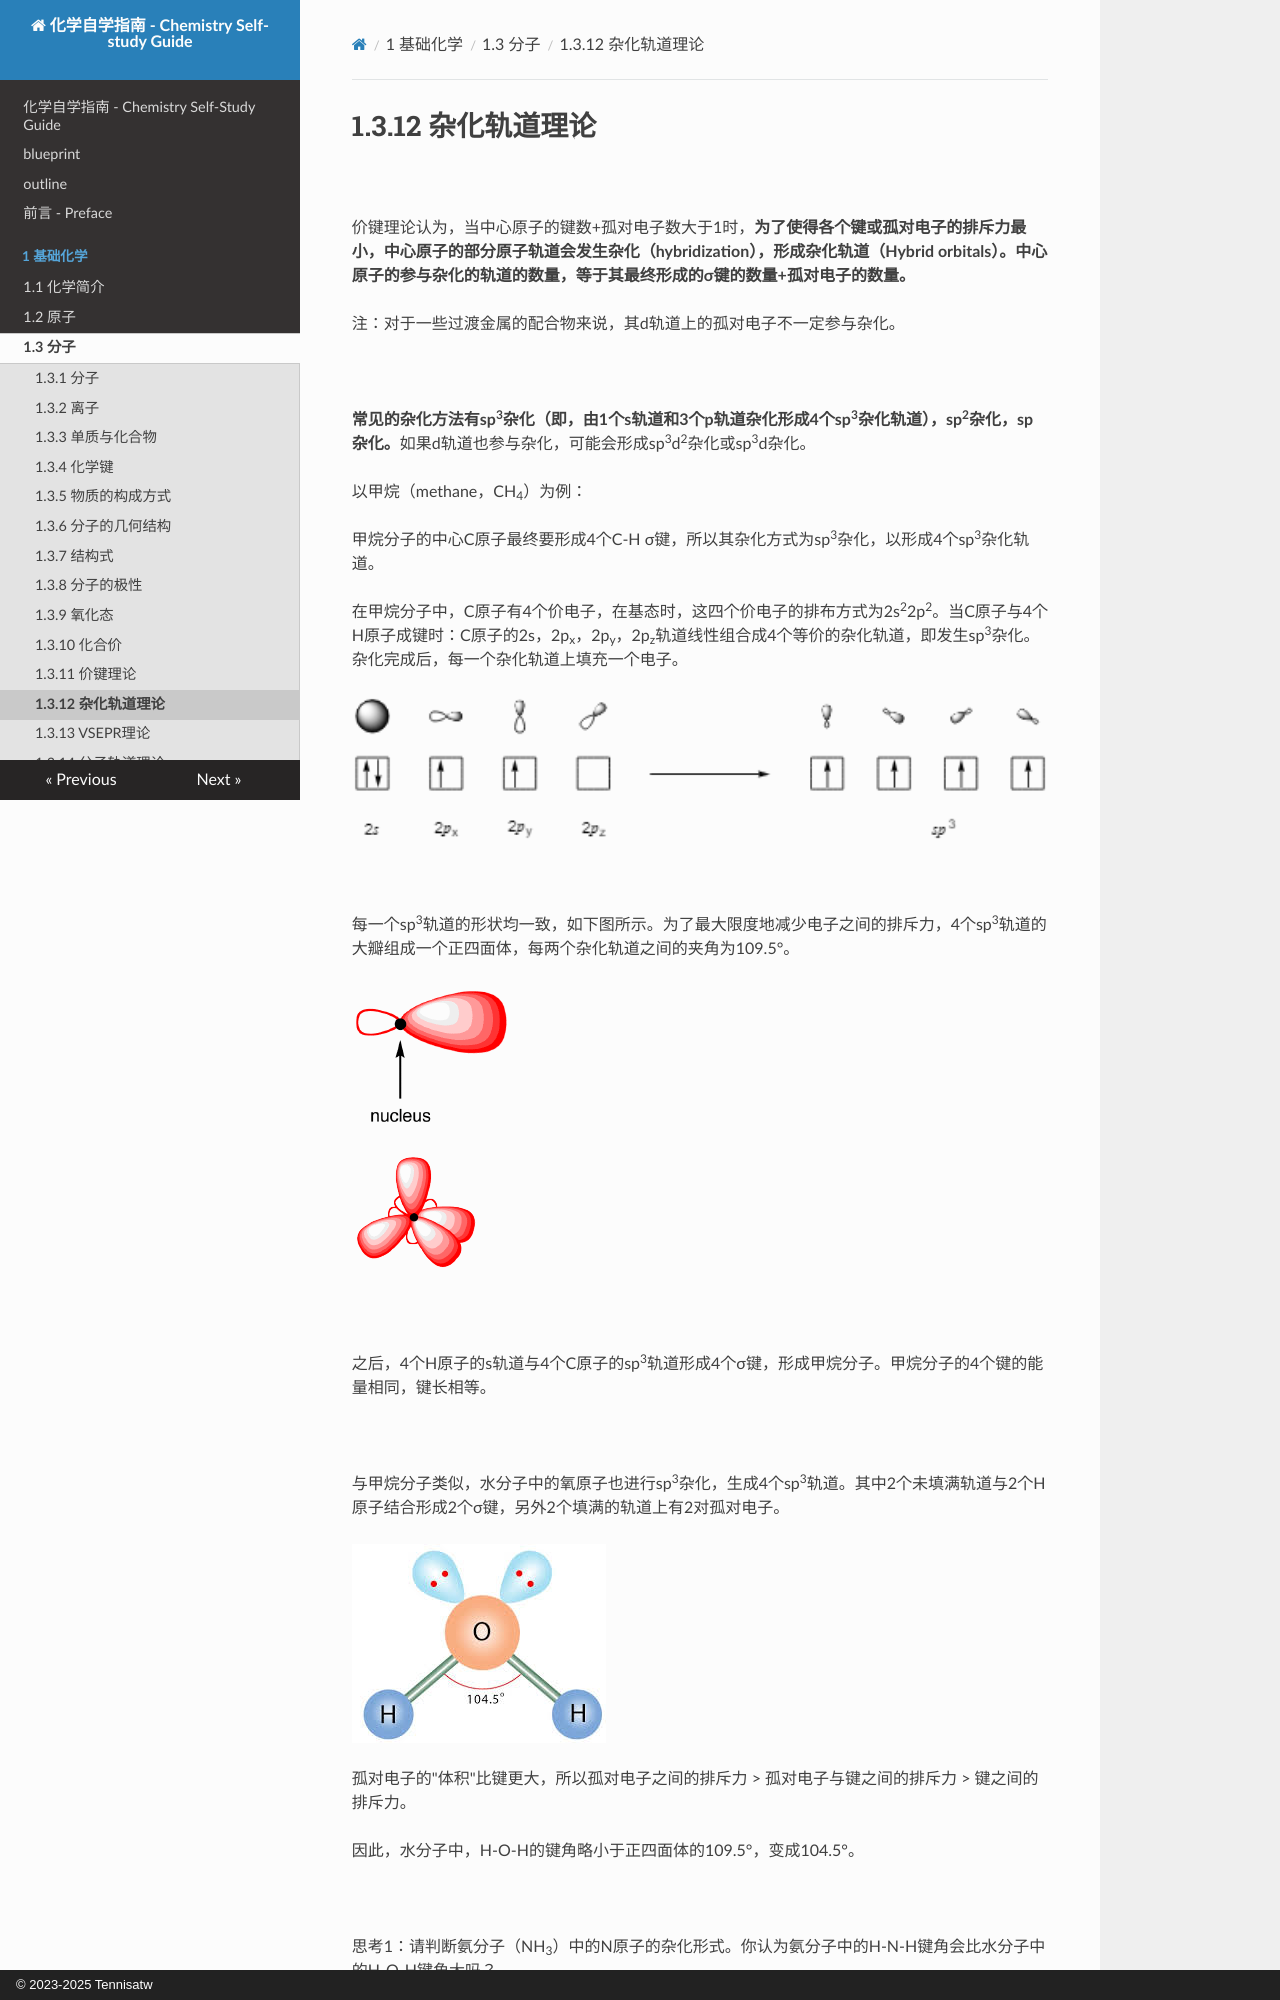

repository: Tennisatw/chem · page: 1_基础化学/1.3_分子/1.3.12/index.html · generator: mkdocs · copyright: © 2023-2025 Tennisatw

# 1.3.12 杂化轨道理论

<br>

价键理论认为，当中心原子的键数+孤对电子数大于1时，**为了使得各个键或孤对电子的排斥力最小，中心原子的部分原子轨道会发生杂化（hybridization），形成杂化轨道（Hybrid orbitals）。中心原子的参与杂化的轨道的数量，等于其最终形成的σ键的数量+孤对电子的数量。**

注：对于一些过渡金属的配合物来说，其d轨道上的孤对电子不一定参与杂化。

<br>

**常见的杂化方法有sp<sup>3</sup>杂化（即，由1个s轨道和3个p轨道杂化形成4个sp<sup>3</sup>杂化轨道），sp<sup>2</sup>杂化，sp杂化。**如果d轨道也参与杂化，可能会形成sp<sup>3</sup>d<sup>2</sup>杂化或sp<sup>3</sup>d杂化。

以甲烷（methane，CH<sub>4</sub>）为例：

甲烷分子的中心C原子最终要形成4个C-H σ键，所以其杂化方式为sp<sup>3</sup>杂化，以形成4个sp<sup>3</sup>杂化轨道。

在甲烷分子中，C原子有4个价电子，在基态时，这四个价电子的排布方式为2s<sup>2</sup>2p<sup>2</sup>。当C原子与4个H原子成键时：C原子的2s，2p<sub>x</sub>，2p<sub>y</sub>，2p<sub>z</sub>轨道线性组合成4个等价的杂化轨道，即发生sp<sup>3</sup>杂化。杂化完成后，每一个杂化轨道上填充一个电子。

![sp<sup>3</sup>杂化](img/1.3.12-1.png){: style="width:700px" }

<br>

每一个sp<sup>3</sup>轨道的形状均一致，如下图所示。为了最大限度地减少电子之间的排斥力，4个sp<sup>3</sup>轨道的大瓣组成一个正四面体，每两个杂化轨道之间的夹角为109.5°。

![sp<sup>3</sup>轨道形状](img/1.3.12-2.png)

![sp<sup>3</sup>杂化轨道](img/1.3.12-3.png)

<br>

之后，4个H原子的s轨道与4个C原子的sp<sup>3</sup>轨道形成4个σ键，形成甲烷分子。甲烷分子的4个键的能量相同，键长相等。

<br>

与甲烷分子类似，水分子中的氧原子也进行sp<sup>3</sup>杂化，生成4个sp<sup>3</sup>轨道。其中2个未填满轨道与2个H原子结合形成2个σ键，另外2个填满的轨道上有2对孤对电子。

![水分子的sp<sup>3</sup>杂化](img/1.3.12-4.png)

孤对电子的"体积"比键更大，所以孤对电子之间的排斥力 > 孤对电子与键之间的排斥力 > 键之间的排斥力。

因此，水分子中，H-O-H的键角略小于正四面体的109.5°，变成104.5°。

<br>
